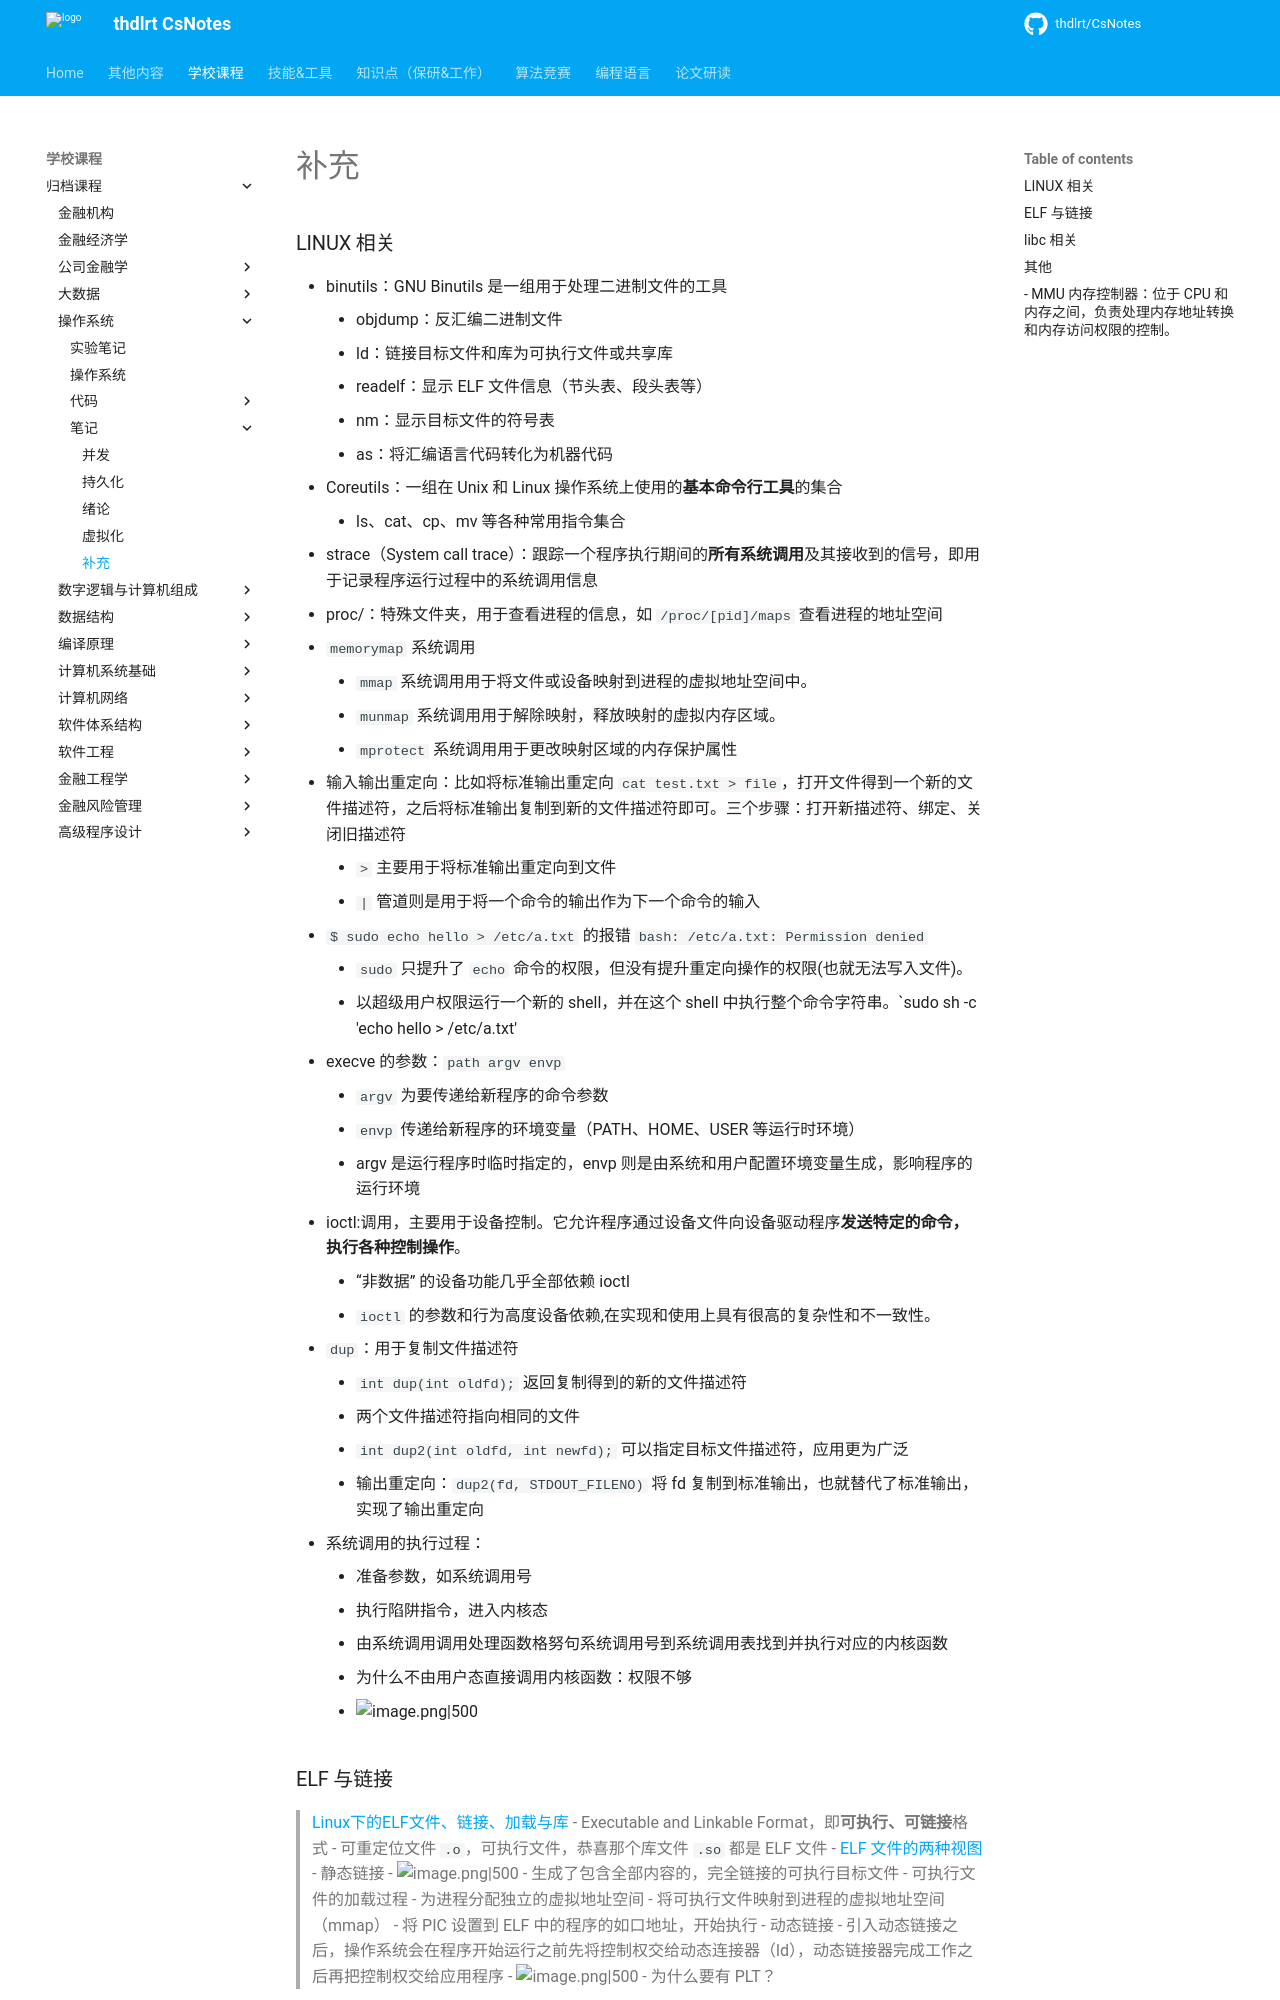

repository: thdlrt/CsNotes · page: 学校课程/归档课程/操作系统/笔记/补充/index.html · generator: mkdocs

### LINUX 相关
- binutils：GNU Binutils 是一组用于处理二进制文件的工具
	- objdump：反汇编二进制文件
	- ld：链接目标文件和库为可执行文件或共享库
	- readelf：显示 ELF 文件信息（节头表、段头表等）
	- nm：显示目标文件的符号表
	- as：将汇编语言代码转化为机器代码
- Coreutils：一组在 Unix 和 Linux 操作系统上使用的**基本命令行工具**的集合
	- ls、cat、cp、mv 等各种常用指令集合
- strace（System call trace）：跟踪一个程序执行期间的**所有系统调用**及其接收到的信号，即用于记录程序运行过程中的系统调用信息
- proc/：特殊文件夹，用于查看进程的信息，如 `/proc/[pid]/maps` 查看进程的地址空间
- `memorymap` 系统调用
	- `mmap` 系统调用用于将文件或设备映射到进程的虚拟地址空间中。
	- `munmap` 系统调用用于解除映射，释放映射的虚拟内存区域。
	- `mprotect` 系统调用用于更改映射区域的内存保护属性
- 输入输出重定向：比如将标准输出重定向 `cat test.txt > file`，打开文件得到一个新的文件描述符，之后将标准输出复制到新的文件描述符即可。三个步骤：打开新描述符、绑定、关闭旧描述符
	- `>` 主要用于将标准输出重定向到文件
	- `|` 管道则是用于将一个命令的输出作为下一个命令的输入
- `$ sudo echo hello > /etc/a.txt` 的报错 `bash: /etc/a.txt: Permission denied`
	- `sudo` 只提升了 `echo` 命令的权限，但没有提升重定向操作的权限(也就无法写入文件)。
	- 以超级用户权限运行一个新的 shell，并在这个 shell 中执行整个命令字符串。`sudo sh -c 'echo hello > /etc/a.txt'
-  execve 的参数：`path argv envp`
	- `argv` 为要传递给新程序的命令参数
	- `envp` 传递给新程序的环境变量（PATH、HOME、USER 等运行时环境）
	- argv 是运行程序时临时指定的，envp 则是由系统和用户配置环境变量生成，影响程序的运行环境
- ioctl:调用，主要用于设备控制。它允许程序通过设备文件向设备驱动程序**发送特定的命令，执行各种控制操作**。
	- “非数据” 的设备功能几乎全部依赖 ioctl
	- `ioctl` 的参数和行为高度设备依赖,在实现和使用上具有很高的复杂性和不一致性。
- `dup`：用于复制文件描述符
	- `int dup(int oldfd);` 返回复制得到的新的文件描述符
	- 两个文件描述符指向相同的文件
	- `int dup2(int oldfd, int newfd);` 可以指定目标文件描述符，应用更为广泛
	- 输出重定向：`dup2(fd, STDOUT_FILENO)` 将 fd 复制到标准输出，也就替代了标准输出，实现了输出重定向
- 系统调用的执行过程：
	- 准备参数，如系统调用号
	- 执行陷阱指令，进入内核态
	- 由系统调用调用处理函数格努句系统调用号到系统调用表找到并执行对应的内核函数
	- 为什么不由用户态直接调用内核函数：权限不够
	- ![image.png|500](https://thdlrt.oss-cn-beijing.aliyuncs.com/20240629143858.png)
